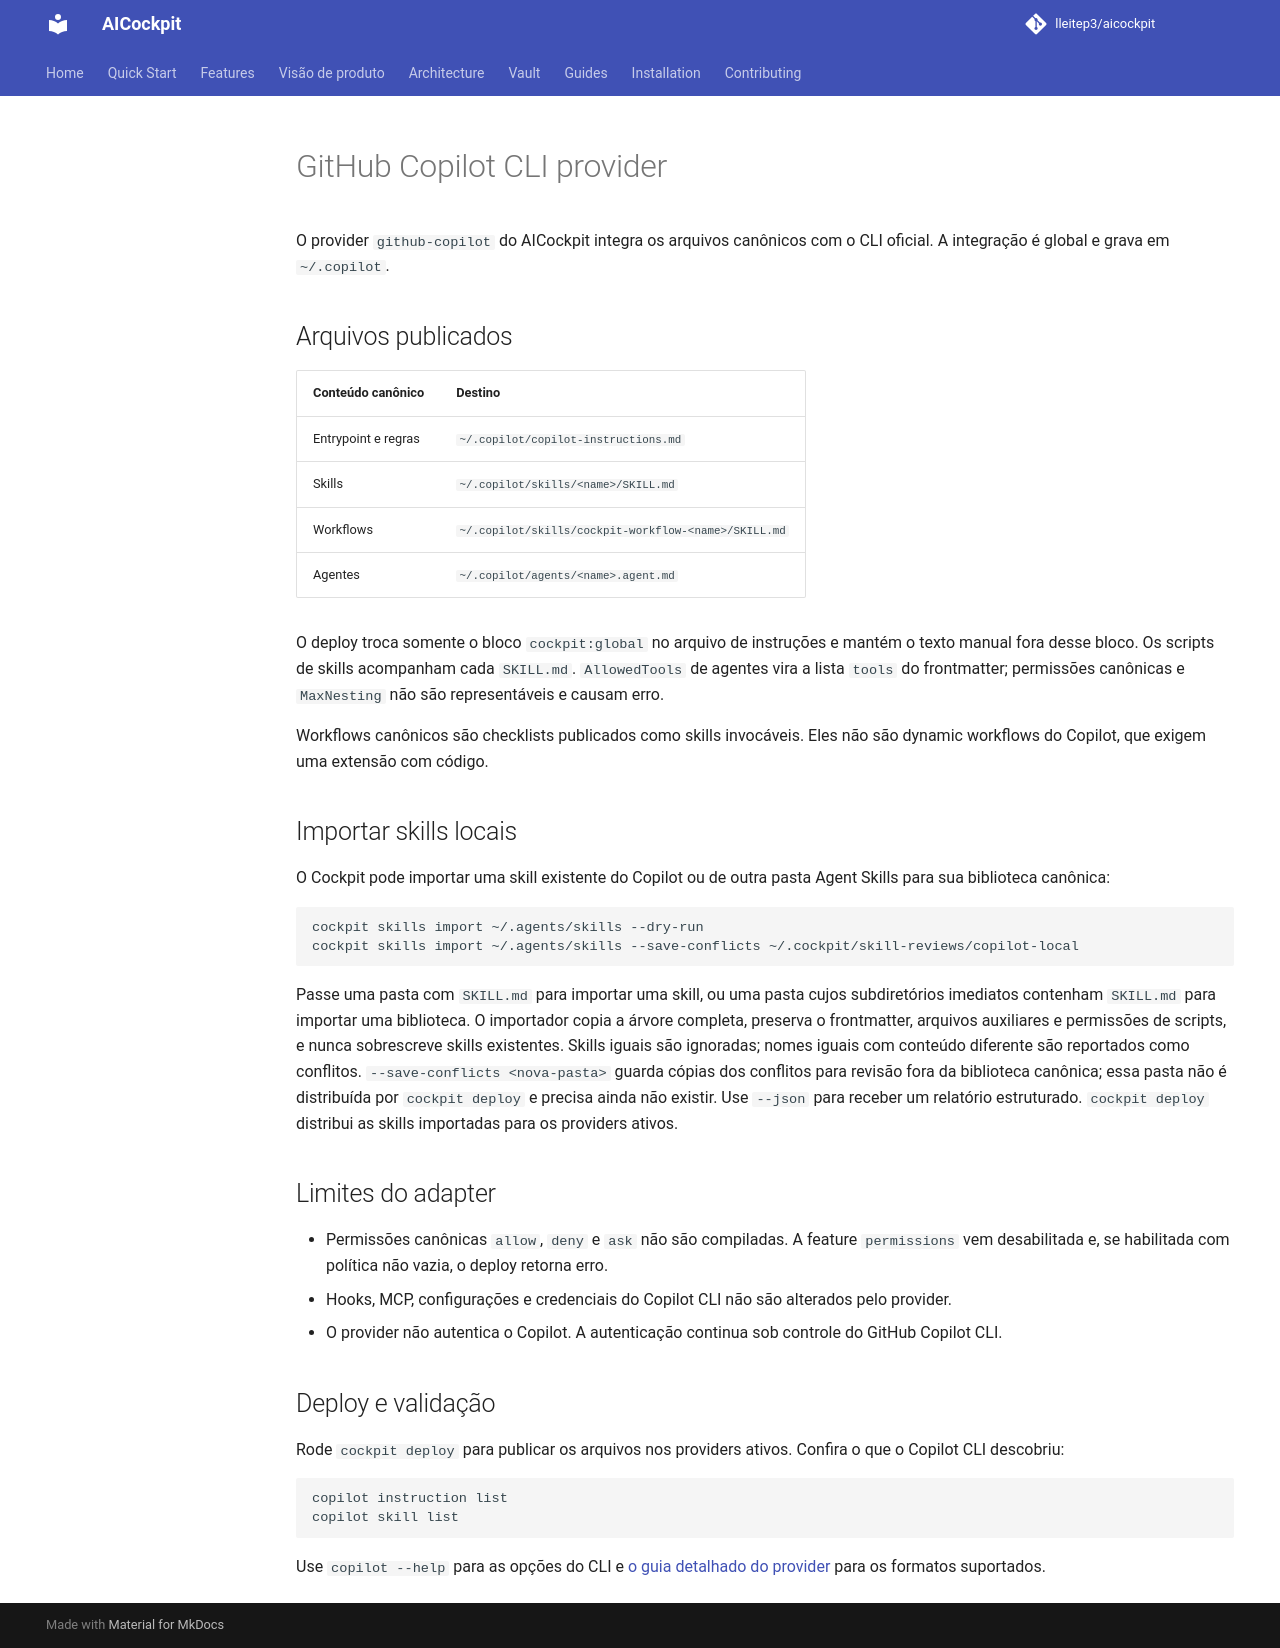

repository: lleitep3/aicockpit · page: kb/guides/github-copilot-cli/index.html · generator: mkdocs

---
title: "GitHub Copilot CLI provider"
description: "How AICockpit deploys its instructions, skills, workflows, and agents to GitHub Copilot CLI"
tags: ["github-copilot", "copilot-cli", "providers", "skills", "agents"]
author: "AICockpit Team"
version: "1.0"
---

# GitHub Copilot CLI provider

O provider `github-copilot` do AICockpit integra os arquivos canônicos com o CLI oficial. A integração é global e grava em `~/.copilot`.

## Arquivos publicados

| Conteúdo canônico | Destino |
| --- | --- |
| Entrypoint e regras | `~/.copilot/copilot-instructions.md` |
| Skills | `~/.copilot/skills/<name>/SKILL.md` |
| Workflows | `~/.copilot/skills/cockpit-workflow-<name>/SKILL.md` |
| Agentes | `~/.copilot/agents/<name>.agent.md` |

O deploy troca somente o bloco `cockpit:global` no arquivo de instruções e mantém o texto manual fora desse bloco. Os scripts de skills acompanham cada `SKILL.md`. `AllowedTools` de agentes vira a lista `tools` do frontmatter; permissões canônicas e `MaxNesting` não são representáveis e causam erro.

Workflows canônicos são checklists publicados como skills invocáveis. Eles não são dynamic workflows do Copilot, que exigem uma extensão com código.

## Importar skills locais

O Cockpit pode importar uma skill existente do Copilot ou de outra pasta Agent Skills para sua biblioteca canônica:

```bash
cockpit skills import ~/.agents/skills --dry-run
cockpit skills import ~/.agents/skills --save-conflicts ~/.cockpit/skill-reviews/copilot-local
```

Passe uma pasta com `SKILL.md` para importar uma skill, ou uma pasta cujos subdiretórios imediatos contenham `SKILL.md` para importar uma biblioteca. O importador copia a árvore completa, preserva o frontmatter, arquivos auxiliares e permissões de scripts, e nunca sobrescreve skills existentes. Skills iguais são ignoradas; nomes iguais com conteúdo diferente são reportados como conflitos. `--save-conflicts <nova-pasta>` guarda cópias dos conflitos para revisão fora da biblioteca canônica; essa pasta não é distribuída por `cockpit deploy` e precisa ainda não existir. Use `--json` para receber um relatório estruturado. `cockpit deploy` distribui as skills importadas para os providers ativos.

## Limites do adapter

- Permissões canônicas `allow`, `deny` e `ask` não são compiladas. A feature `permissions` vem desabilitada e, se habilitada com política não vazia, o deploy retorna erro.
- Hooks, MCP, configurações e credenciais do Copilot CLI não são alterados pelo provider.
- O provider não autentica o Copilot. A autenticação continua sob controle do GitHub Copilot CLI.

## Deploy e validação

Rode `cockpit deploy` para publicar os arquivos nos providers ativos. Confira o que o Copilot CLI descobriu:

```bash
copilot instruction list
copilot skill list
```

Use `copilot --help` para as opções do CLI e [o guia detalhado do provider](../../providers/github-copilot/README.md) para os formatos suportados.
